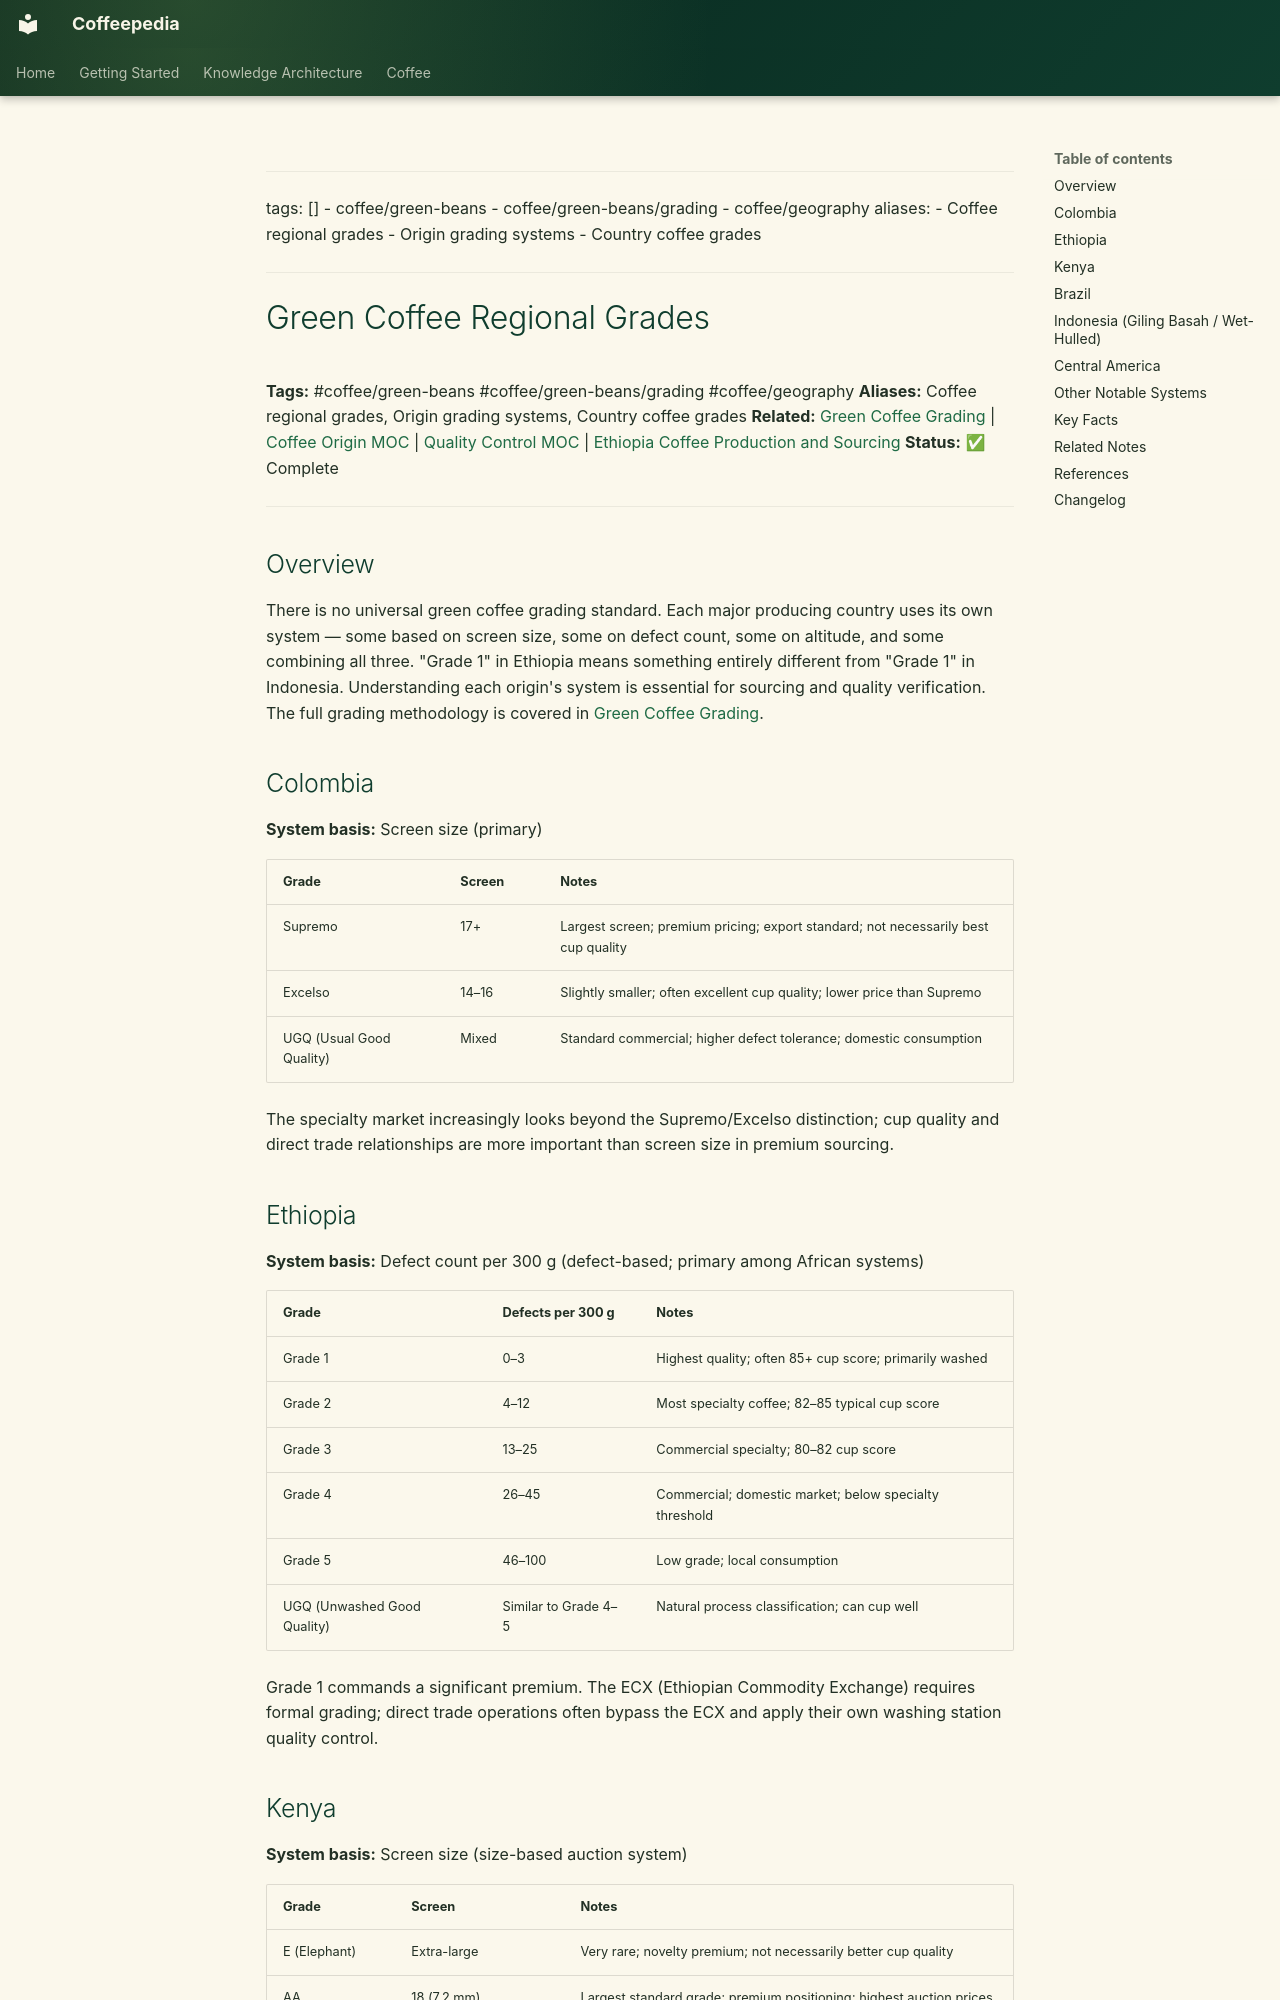

repository: Vauldt/all-about-coffee · page: coffee/green-coffee-beans/green-coffee-regional-grades/index.html · generator: mkdocs

---
tags: []
  - coffee/green-beans
  - coffee/green-beans/grading
  - coffee/geography
aliases:
  - Coffee regional grades
  - Origin grading systems
  - Country coffee grades
---

# Green Coffee Regional Grades

**Tags:** #coffee/green-beans #coffee/green-beans/grading #coffee/geography
**Aliases:** Coffee regional grades, Origin grading systems, Country coffee grades
**Related:** [Green Coffee Grading](green-coffee-grading.md) | [Coffee Origin MOC](../coffee-origin-moc.md) | [Quality Control MOC](../maps-of-content/quality-control-moc.md) | [Ethiopia Coffee Production and Sourcing](../around-the-world/african-coffee/ethiopian-coffee/ethiopia-coffee-production-and-sourcing.md)
**Status:** ✅ Complete

---

## Overview

There is no universal green coffee grading standard. Each major producing country uses its own system — some based on screen size, some on defect count, some on altitude, and some combining all three. "Grade 1" in Ethiopia means something entirely different from "Grade 1" in Indonesia. Understanding each origin's system is essential for sourcing and quality verification. The full grading methodology is covered in [Green Coffee Grading](green-coffee-grading.md).

## Colombia

**System basis:** Screen size (primary)

| Grade | Screen | Notes |
| :--- | :--- | :--- |
| Supremo | 17+ | Largest screen; premium pricing; export standard; not necessarily best cup quality |
| Excelso | 14–16 | Slightly smaller; often excellent cup quality; lower price than Supremo |
| UGQ (Usual Good Quality) | Mixed | Standard commercial; higher defect tolerance; domestic consumption |

The specialty market increasingly looks beyond the Supremo/Excelso distinction; cup quality and direct trade relationships are more important than screen size in premium sourcing.

## Ethiopia

**System basis:** Defect count per 300 g (defect-based; primary among African systems)

| Grade | Defects per 300 g | Notes |
| :--- | :--- | :--- |
| Grade 1 | 0–3 | Highest quality; often 85+ cup score; primarily washed |
| Grade 2 | 4–12 | Most specialty coffee; 82–85 typical cup score |
| Grade 3 | 13–25 | Commercial specialty; 80–82 cup score |
| Grade 4 | 26–45 | Commercial; domestic market; below specialty threshold |
| Grade 5 | 46–100 | Low grade; local consumption |
| UGQ (Unwashed Good Quality) | Similar to Grade 4–5 | Natural process classification; can cup well |

Grade 1 commands a significant premium. The ECX (Ethiopian Commodity Exchange) requires formal grading; direct trade operations often bypass the ECX and apply their own washing station quality control.
